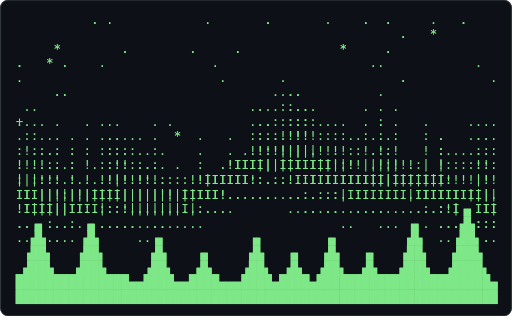
t = 0.00 s
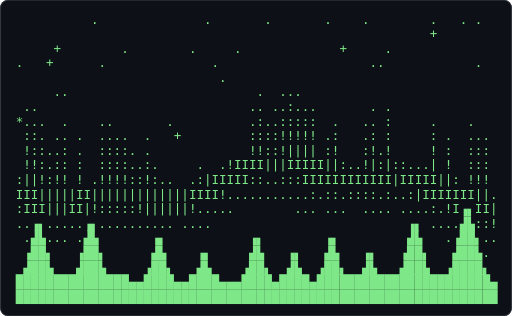
t = 0.62 s
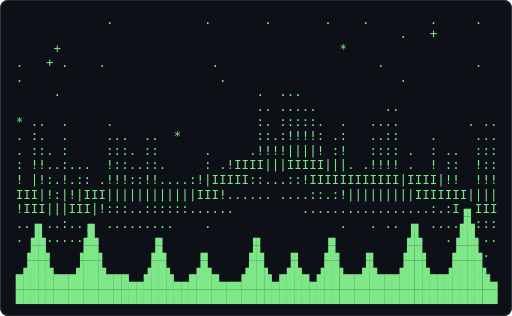
t = 1.24 s
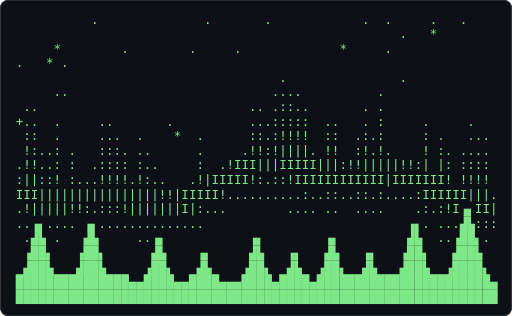
t = 1.86 s
t = 2.48 s: frame unchanged from t = 0.62 s, image omitted
t = 3.10 s: frame unchanged from t = 1.24 s, image omitted

The animated SVG that drew these frames (rendered in a browser with its animation timeline set to each time). Animation: 1 CSS @keyframes rule; one cycle of 3.72 s, repeats indefinitely.

<svg xmlns="http://www.w3.org/2000/svg" width="680" height="420" viewBox="0 0 680 420" role="img" aria-label="Terminal playing an ASCII animation of rest-aurora">
<style>.f{opacity:0;animation:blink 1.860s steps(1,end) infinite}.f:first-of-type{opacity:1}@keyframes blink{0%{opacity:1}4.167%{opacity:0}100%{opacity:0}}@media (prefers-reduced-motion: reduce){.f{animation:none}.f:first-of-type{opacity:1}}text{font-family:ui-monospace,SFMono-Regular,'DejaVu Sans Mono',Menlo,Consolas,monospace;font-size:12px;white-space:pre}</style>
<rect width="680" height="420" rx="10" fill="#0d1117"/>
<rect x="0.5" y="0.5" width="679" height="419" rx="10" fill="none" stroke="#30363d"/>
<g transform="translate(20.73 16.00) scale(1.3857)">
<g class="f" style="animation-delay:-1.8605s">
<text x="0" y="11" fill="#7ee787" xml:space="preserve">
<tspan x="0" dy="0">          .              .       .            .  .     .   .    </tspan>
<tspan x="0" dy="14">                                                   .   *        </tspan>
<tspan x="0" dy="14">     *        .        .     .             *     .              </tspan>
<tspan x="0" dy="14">.   * .                                                         </tspan>
<tspan x="0" dy="14">                                   .               .            </tspan>
<tspan x="0" dy="14">     ..                           ....          .               </tspan>
<tspan x="0" dy="14"> ..                            .. .::..       . .               </tspan>
<tspan x="0" dy="14">+..  .     ..       .          ...:::::  ..   . :     .     .   </tspan>
<tspan x="0" dy="14"> ::  .     ...  .    *  .      ::.:!!!!  ::  .:.:     : .   ... </tspan>
<tspan x="0" dy="14"> !:..: .   :::. ..      .     .!!:!||||. !!  :!.!.    ! :. .... </tspan>
<tspan x="0" dy="14">.!!..: :  .:::: :..     :  .!III|||IIIII|||:!!|||||!!:| |: :::: </tspan>
<tspan x="0" dy="14">:||::! :...!!!!.!:..   .!|IIIII!:.::!IIIIIIIIIIII|IIIIIII! !!!! </tspan>
<tspan x="0" dy="14">III||||||||||||||||!!|IIIII!..........:..::..::.:....:IIIIII|||.</tspan>
<tspan x="0" dy="14">.!|||||!!:.:::!|||||||I|:...        .... ..  ....    .:.:!I▗▖II|</tspan>
<tspan x="0" dy="14">..▗▖.... ▗▖..............                           ▗▖. ...▟▙:::</tspan>
<tspan x="0" dy="14"> .▟▙ .   ▟▙     ..▗▖           ▗▖        ▗▖         ▟▙  ..▗██▖. </tspan>
<tspan x="0" dy="14"> ▗██▖   ▗██▖      ▟▙    ▗▖     ▟▙   ▗▖   ▟▙   ▗▖   ▗██▖   ▟██▙  </tspan>
<tspan x="0" dy="14"> ▟██▙   ▟██▙     ▗██▖   ▟▙    ▗██▖  ▟▙  ▗██▖  ▟▙   ▟██▙  ▗████▖ </tspan>
<tspan x="0" dy="14">███████████████▄▄████▄▄████▄▄▄████▄████▄███████████████████████▄</tspan>
<tspan x="0" dy="14">████████████████████████████████████████████████████████████████</tspan>
</text></g>
<g class="f" style="animation-delay:-1.7829s">
<text x="0" y="11" fill="#7ee787" xml:space="preserve">
<tspan x="0" dy="0">          .              .       .            .  .     .   .    </tspan>
<tspan x="0" dy="14">                                                   .   *        </tspan>
<tspan x="0" dy="14">     *        .        .     .             *     .              </tspan>
<tspan x="0" dy="14">.   * .                                        .                </tspan>
<tspan x="0" dy="14">                                   .                            </tspan>
<tspan x="0" dy="14">     ..                         . ....                          </tspan>
<tspan x="0" dy="14"> ..                            .. .::..       . .               </tspan>
<tspan x="0" dy="14">+..  .     ..       .          .:.:::::  ..   . :     .     .   </tspan>
<tspan x="0" dy="14"> ::  .     ...  .    *  .      ::.:!!!!. ::  .:.:.    : .   ... </tspan>
<tspan x="0" dy="14"> !:..: .   :::. ..      :     .!!:!||||: !!  :!.!:    ! :.  ... </tspan>
<tspan x="0" dy="14"> !!..: .   :::: ::.     :  .!III|||IIIII|||::!|!|!!!!:| |: .::: </tspan>
<tspan x="0" dy="14">:||::!.:...!!!!.!:..   .!|IIIII!:.:::|IIIIIIIIIII|IIIIIII! :!!! </tspan>
<tspan x="0" dy="14">III||||||||||||||||!!|IIIII!..........:..::..::.:....:IIIIII|||.</tspan>
<tspan x="0" dy="14">.!||||||!:::::!|||||||I|:...        .... ..  .....   .:.:!I▗▖II|</tspan>
<tspan x="0" dy="14">..▗▖.... ▗▖..............                           ▗▖. ...▟▙:::</tspan>
<tspan x="0" dy="14"> .▟▙ .   ▟▙     ..▗▖           ▗▖        ▗▖         ▟▙  ..▗██▖. </tspan>
<tspan x="0" dy="14"> ▗██▖   ▗██▖      ▟▙    ▗▖     ▟▙   ▗▖   ▟▙   ▗▖   ▗██▖   ▟██▙  </tspan>
<tspan x="0" dy="14"> ▟██▙   ▟██▙     ▗██▖   ▟▙    ▗██▖  ▟▙  ▗██▖  ▟▙   ▟██▙  ▗████▖ </tspan>
<tspan x="0" dy="14">███████████████▄▄████▄▄████▄▄▄████▄████▄███████████████████████▄</tspan>
<tspan x="0" dy="14">████████████████████████████████████████████████████████████████</tspan>
</text></g>
<g class="f" style="animation-delay:-1.7054s">
<text x="0" y="11" fill="#7ee787" xml:space="preserve">
<tspan x="0" dy="0">          .                      .            .  .     .   .    </tspan>
<tspan x="0" dy="14">                                                   .   *        </tspan>
<tspan x="0" dy="14">     *        .        .     .             +     .              </tspan>
<tspan x="0" dy="14">.   * .                                        .                </tspan>
<tspan x="0" dy="14">                                   .                            </tspan>
<tspan x="0" dy="14">     ..                         . ....                          </tspan>
<tspan x="0" dy="14"> ..                            .. .::..       . .               </tspan>
<tspan x="0" dy="14">+..  .     ..       .          .:.:::::. ..   . ..    .     .   </tspan>
<tspan x="0" dy="14"> ::  .     .... ..   *  .      ::.:!!!!. ::  .:.::    : .   ... </tspan>
<tspan x="0" dy="14"> !:..: .   :::. ..      .     .!!:!||||: !!  .!:!:    ! :.  ... </tspan>
<tspan x="0" dy="14"> !!..: .   :::: ::.     :  .!III|||IIIIII||:::|!|!!!::| |:  ::: </tspan>
<tspan x="0" dy="14">:||::!.:...!!!!.!!..   .!|IIIII!:.:::|IIIIIIIIIII|IIIIIII| .!!! </tspan>
<tspan x="0" dy="14">III||||||||||||||||!!|IIIII!..........:..::...:.:....:IIIIIII||.</tspan>
<tspan x="0" dy="14">.|I|||||!:::::!|||||||I|:...        .... ..  .....   .:.:!I▗▖II|</tspan>
<tspan x="0" dy="14">..▗▖.....▗▖..............                           ▗▖. ...▟▙:::</tspan>
<tspan x="0" dy="14"> .▟▙ .   ▟▙     ..▗▖           ▗▖        ▗▖         ▟▙  ..▗██▖. </tspan>
<tspan x="0" dy="14"> ▗██▖   ▗██▖      ▟▙    ▗▖     ▟▙   ▗▖   ▟▙   ▗▖   ▗██▖   ▟██▙  </tspan>
<tspan x="0" dy="14"> ▟██▙   ▟██▙     ▗██▖   ▟▙    ▗██▖  ▟▙  ▗██▖  ▟▙   ▟██▙  ▗████▖ </tspan>
<tspan x="0" dy="14">███████████████▄▄████▄▄████▄▄▄████▄████▄███████████████████████▄</tspan>
<tspan x="0" dy="14">████████████████████████████████████████████████████████████████</tspan>
</text></g>
<g class="f" style="animation-delay:-1.6279s">
<text x="0" y="11" fill="#7ee787" xml:space="preserve">
<tspan x="0" dy="0">          .                      .            .  .     .   . .  </tspan>
<tspan x="0" dy="14">                                                   .   *        </tspan>
<tspan x="0" dy="14">     +        .        .     .             +     .              </tspan>
<tspan x="0" dy="14">.   + .                                        .                </tspan>
<tspan x="0" dy="14">                                   .                            </tspan>
<tspan x="0" dy="14">     ..                         . ....                          </tspan>
<tspan x="0" dy="14"> ..                            .. .::..       . ..              </tspan>
<tspan x="0" dy="14">+..  .     ..       .          .:.:::::. ..   ....    .     .   </tspan>
<tspan x="0" dy="14"> ::  .     .... ..   *  .      ::.:!!!!: ::   :.::    : .   ... </tspan>
<tspan x="0" dy="14"> !:..:     :::. ..      .      !!:!||||! !!  .!:!!    ! :.  ... </tspan>
<tspan x="0" dy="14"> !!..:..   :::: ::.     :  .!III|||IIIIII||:::|!!|!!:.|.!!  ::: </tspan>
<tspan x="0" dy="14">:||::!.:...!!!!.!!..   .!|IIIII::.:::|IIIIII|IIII|IIIIIII|  !!! </tspan>
<tspan x="0" dy="14">III|||||||||||||||||||IIIII!...........:.::...::::...:IIIIIII||.</tspan>
<tspan x="0" dy="14">:|I||||||!:::::!||||||I|:...        .... ..  .....   .:.:!I▗▖II|</tspan>
<tspan x="0" dy="14">..▗▖.....▗▖..............                           ▗▖.....▟▙:::</tspan>
<tspan x="0" dy="14"> .▟▙ .   ▟▙     ..▗▖           ▗▖        ▗▖         ▟▙  ..▗██▖. </tspan>
<tspan x="0" dy="14"> ▗██▖   ▗██▖      ▟▙    ▗▖     ▟▙   ▗▖   ▟▙   ▗▖   ▗██▖   ▟██▙  </tspan>
<tspan x="0" dy="14"> ▟██▙   ▟██▙     ▗██▖   ▟▙    ▗██▖  ▟▙  ▗██▖  ▟▙   ▟██▙  ▗████▖ </tspan>
<tspan x="0" dy="14">███████████████▄▄████▄▄████▄▄▄████▄████▄███████████████████████▄</tspan>
<tspan x="0" dy="14">████████████████████████████████████████████████████████████████</tspan>
</text></g>
<g class="f" style="animation-delay:-1.5504s">
<text x="0" y="11" fill="#7ee787" xml:space="preserve">
<tspan x="0" dy="0">          .                      .            .  .     .   . .  </tspan>
<tspan x="0" dy="14">                                                   .   *        </tspan>
<tspan x="0" dy="14">     +        .        .     .             +     .              </tspan>
<tspan x="0" dy="14">.   +                                          .                </tspan>
<tspan x="0" dy="14">                           .                                    </tspan>
<tspan x="0" dy="14">     ..                         . ....           .              </tspan>
<tspan x="0" dy="14"> ..                            .. .::...      .  .              </tspan>
<tspan x="0" dy="14">*..  .     ..       .          .:.:::::. ..   ...:    .     .   </tspan>
<tspan x="0" dy="14"> ::  .     .... ..   +         ::.:!!!!: ::   ::.:    : ..  ... </tspan>
<tspan x="0" dy="14"> !:..:.    :::. ..      .      !!:!||||! !!   !::!    ! ::  ... </tspan>
<tspan x="0" dy="14"> !!..:...  ::::.::.     :  .!III|||IIIIII||:::|!!|!!:.|.!!  ::: </tspan>
<tspan x="0" dy="14">:||::!:....!!!!.!!..   .!|IIIII::..::!IIIIIIIIIII|IIIIII||. !!! </tspan>
<tspan x="0" dy="14">III|||||||||||||||||||IIIII!...........:.::...::::...!IIIIIII||.</tspan>
<tspan x="0" dy="14">:|I||||||!:::::!||||||I|:...        .... ..  ..... . .:.:!I▗▖II|</tspan>
<tspan x="0" dy="14">..▗▖.....▗▖..............                           ▗▖.....▟▙:::</tspan>
<tspan x="0" dy="14"> .▟▙ .   ▟▙     ..▗▖           ▗▖        ▗▖         ▟▙   .▗██▖. </tspan>
<tspan x="0" dy="14"> ▗██▖   ▗██▖      ▟▙    ▗▖     ▟▙   ▗▖   ▟▙   ▗▖   ▗██▖   ▟██▙  </tspan>
<tspan x="0" dy="14"> ▟██▙   ▟██▙     ▗██▖   ▟▙    ▗██▖  ▟▙  ▗██▖  ▟▙   ▟██▙  ▗████▖ </tspan>
<tspan x="0" dy="14">███████████████▄▄████▄▄████▄▄▄████▄████▄███████████████████████▄</tspan>
<tspan x="0" dy="14">████████████████████████████████████████████████████████████████</tspan>
</text></g>
<g class="f" style="animation-delay:-1.4729s">
<text x="0" y="11" fill="#7ee787" xml:space="preserve">
<tspan x="0" dy="0">          .                      .            .  .     .   . .  </tspan>
<tspan x="0" dy="14">                                                   .   *        </tspan>
<tspan x="0" dy="14">     +        .        .     .             +     .              </tspan>
<tspan x="0" dy="14">.   +      .              .                    .                </tspan>
<tspan x="0" dy="14">                           .                                    </tspan>
<tspan x="0" dy="14">     ..                         . ....           .              </tspan>
<tspan x="0" dy="14"> ..                            .. .::...         .              </tspan>
<tspan x="0" dy="14">*..  .     ..       .          .:.:::::: ..   .. :    .     .   </tspan>
<tspan x="0" dy="14"> ::. .     .... ..   +         ::.:!!!!! ::   ::.:    :  .  ... </tspan>
<tspan x="0" dy="14"> !:..:. .  :::. ..      .      !!:!||||| !!   !::!    !..:  ... </tspan>
<tspan x="0" dy="14"> !!:.:: .  ::::.::.     :  .!IIII||IIIIII||:::!!!|:::.|::!  ::: </tspan>
<tspan x="0" dy="14">:||::!:.:..!!!!.!!:.   .:|IIIII::..::!IIIIIIIIIII|IIIIII||. !!! </tspan>
<tspan x="0" dy="14">III||||||||||||||||||||IIII!...........:.::...::.:...!IIIIIII||.</tspan>
<tspan x="0" dy="14">:|I||||||!:::::!||||||||:...         ... ..  ..... . .:.:!I▗▖II|</tspan>
<tspan x="0" dy="14">..▗▖.....▗▖..............                           ▗▖.....▟▙:::</tspan>
<tspan x="0" dy="14"> .▟▙ ..  ▟▙      .▗▖           ▗▖        ▗▖         ▟▙   .▗██▖. </tspan>
<tspan x="0" dy="14"> ▗██▖   ▗██▖      ▟▙    ▗▖     ▟▙   ▗▖   ▟▙   ▗▖   ▗██▖   ▟██▙. </tspan>
<tspan x="0" dy="14"> ▟██▙   ▟██▙     ▗██▖   ▟▙    ▗██▖  ▟▙  ▗██▖  ▟▙   ▟██▙  ▗████▖ </tspan>
<tspan x="0" dy="14">███████████████▄▄████▄▄████▄▄▄████▄████▄███████████████████████▄</tspan>
<tspan x="0" dy="14">████████████████████████████████████████████████████████████████</tspan>
</text></g>
<g class="f" style="animation-delay:-1.3953s">
<text x="0" y="11" fill="#7ee787" xml:space="preserve">
<tspan x="0" dy="0">          .                      .            .  .     .   . .  </tspan>
<tspan x="0" dy="14">                                                   .   *        </tspan>
<tspan x="0" dy="14">     +        .        .     .             +     .              </tspan>
<tspan x="0" dy="14">.   +      .              .                    .             .  </tspan>
<tspan x="0" dy="14">                           .                                    </tspan>
<tspan x="0" dy="14">     ..                         . ....           .              </tspan>
<tspan x="0" dy="14"> ..                            .. ..:...       . .              </tspan>
<tspan x="0" dy="14">*..  .     ..       .          .:.:::::: ..   .. :    .     .   </tspan>
<tspan x="0" dy="14"> ::. ..    .... ..   +         ::.:!!!!! ::   ::.:    :. .  ... </tspan>
<tspan x="0" dy="14"> !:..:. .  :::: ..      .      !!:!||||| !!   :!.!    !: :  ..: </tspan>
<tspan x="0" dy="14"> !!:.:: :  ::::.::.     .  .!IIII|||IIIII||:::!!:|:::.|!.!  ::: </tspan>
<tspan x="0" dy="14">:||!:!!.:..!!!!:!!:..  .:|IIIII::..::!IIIIIIIIIIII|IIIII||. !!! </tspan>
<tspan x="0" dy="14">III||||||||||||||||||||IIII!...........:.::...::.:...!IIIIIII||.</tspan>
<tspan x="0" dy="14">:II||||||!:::::!!||||||!:....        ... ..   .... . ..::!I▗▖II|</tspan>
<tspan x="0" dy="14">..▗▖.....▗▖..............                           ▗▖.....▟▙:::</tspan>
<tspan x="0" dy="14"> .▟▙ ..  ▟▙      .▗▖           ▗▖        ▗▖         ▟▙   .▗██▖. </tspan>
<tspan x="0" dy="14"> ▗██▖   ▗██▖      ▟▙    ▗▖     ▟▙   ▗▖   ▟▙   ▗▖   ▗██▖   ▟██▙. </tspan>
<tspan x="0" dy="14"> ▟██▙   ▟██▙     ▗██▖   ▟▙    ▗██▖  ▟▙  ▗██▖  ▟▙   ▟██▙  ▗████▖ </tspan>
<tspan x="0" dy="14">███████████████▄▄████▄▄████▄▄▄████▄████▄███████████████████████▄</tspan>
<tspan x="0" dy="14">████████████████████████████████████████████████████████████████</tspan>
</text></g>
<g class="f" style="animation-delay:-1.3178s">
<text x="0" y="11" fill="#7ee787" xml:space="preserve">
<tspan x="0" dy="0">          .              .       .            .  .     .   . .  </tspan>
<tspan x="0" dy="14">                                                       *        </tspan>
<tspan x="0" dy="14">     +        .        .     .             +     .              </tspan>
<tspan x="0" dy="14">.   +      .              .                    .             .  </tspan>
<tspan x="0" dy="14">                           .                                    </tspan>
<tspan x="0" dy="14">     ..                         .  ...           .              </tspan>
<tspan x="0" dy="14"> ..                            .. ..:...       . .              </tspan>
<tspan x="0" dy="14">*..   .    ..       .          .:..::::: ..   .. :          .   </tspan>
<tspan x="0" dy="14"> ::. .. .  ....  .   +         ::.:!!!!! .:   .: :    .. .  ... </tspan>
<tspan x="0" dy="14"> !:...: .  :::: ..             !!:!!|||| :!   :!.!    :: :  .:: </tspan>
<tspan x="0" dy="14"> !!:.:: :  ::::..:.     .  .!IIII|||IIIII||::.!|:|:::.!!.!  ::: </tspan>
<tspan x="0" dy="14">:||!:!! !..!!!!::!:..  .:|IIIII::..::!IIIIIIIIIIII|IIIII||. !!! </tspan>
<tspan x="0" dy="14">III|||||I||||||||||||||IIII!...........:.::...::.:..:!IIIIIII||.</tspan>
<tspan x="0" dy="14">:II|||||||!:::::!||||||!.....        ... ...  .... . ..::!I▗▖II|</tspan>
<tspan x="0" dy="14">..▗▖.....▗▖..............                           ▗▖.....▟▙:::</tspan>
<tspan x="0" dy="14"> .▟▙ ..  ▟▙      .▗▖           ▗▖        ▗▖         ▟▙   .▗██▖. </tspan>
<tspan x="0" dy="14"> ▗██▖   ▗██▖      ▟▙    ▗▖     ▟▙   ▗▖   ▟▙   ▗▖   ▗██▖   ▟██▙. </tspan>
<tspan x="0" dy="14"> ▟██▙   ▟██▙     ▗██▖   ▟▙    ▗██▖  ▟▙  ▗██▖  ▟▙   ▟██▙  ▗████▖ </tspan>
<tspan x="0" dy="14">███████████████▄▄████▄▄████▄▄▄████▄████▄███████████████████████▄</tspan>
<tspan x="0" dy="14">████████████████████████████████████████████████████████████████</tspan>
</text></g>
<g class="f" style="animation-delay:-1.2403s">
<text x="0" y="11" fill="#7ee787" xml:space="preserve">
<tspan x="0" dy="0">          .              .       .       .    .        .   . .  </tspan>
<tspan x="0" dy="14">                                                       +        </tspan>
<tspan x="0" dy="14">     +        .        .     .             +     .              </tspan>
<tspan x="0" dy="14">.   +      .              .                    ..            .  </tspan>
<tspan x="0" dy="14">                           .                                    </tspan>
<tspan x="0" dy="14">     ..                         .  ...                          </tspan>
<tspan x="0" dy="14"> ..                            .. ..:...       . .              </tspan>
<tspan x="0" dy="14">*...  .    ..       .          .:..:::::  .   .. :     .    .   </tspan>
<tspan x="0" dy="14"> ::. .. .  ....  .   +         ::::!!!!! .:   .: :     : .  ... </tspan>
<tspan x="0" dy="14"> !::..: .  ::::. .             !!::!|||| :!   :!.!     ! :  ::: </tspan>
<tspan x="0" dy="14"> !!:.:: :  ::::..:.     .  .!IIII|||IIIII||:..!|:|::...| !  ::: </tspan>
<tspan x="0" dy="14">:||!:!! ! .!!!!::!:..  .:|IIIII::..:::IIIIIIIIIIII|IIIII||: !!! </tspan>
<tspan x="0" dy="14">III|||||II|||||||||||||IIII!...........:.::.::::.:..:|IIIIIII||.</tspan>
<tspan x="0" dy="14">:III|||II|!:::::!||||||!.....        ... ...  .... ....:.!I▗▖II|</tspan>
<tspan x="0" dy="14">..▗▖.....▗▖.......... ....                          ▗▖ ....▟▙::!</tspan>
<tspan x="0" dy="14"> .▟▙... .▟▙       ▗▖           ▗▖        ▗▖         ▟▙   .▗██▖..</tspan>
<tspan x="0" dy="14"> ▗██▖   ▗██▖      ▟▙    ▗▖     ▟▙   ▗▖   ▟▙   ▗▖   ▗██▖   ▟██▙. </tspan>
<tspan x="0" dy="14"> ▟██▙   ▟██▙     ▗██▖   ▟▙    ▗██▖  ▟▙  ▗██▖  ▟▙   ▟██▙  ▗████▖ </tspan>
<tspan x="0" dy="14">███████████████▄▄████▄▄████▄▄▄████▄████▄███████████████████████▄</tspan>
<tspan x="0" dy="14">████████████████████████████████████████████████████████████████</tspan>
</text></g>
<g class="f" style="animation-delay:-1.1628s">
<text x="0" y="11" fill="#7ee787" xml:space="preserve">
<tspan x="0" dy="0">          .              .       .       .    .        .   . .  </tspan>
<tspan x="0" dy="14">                                                       +        </tspan>
<tspan x="0" dy="14">     +        .        .     .             +     .              </tspan>
<tspan x="0" dy="14">.   +      .              .                    ..            .  </tspan>
<tspan x="0" dy="14">.                          .                       .            </tspan>
<tspan x="0" dy="14">      .                         .  ...                          </tspan>
<tspan x="0" dy="14"> .                              ....:...       . .              </tspan>
<tspan x="0" dy="14">*...  .    ..       .          .:..:::::  .    . :     .    .   </tspan>
<tspan x="0" dy="14"> ::. .. .  ....  .   +         ::::!!!!! .:   .: :     : .  ... </tspan>
<tspan x="0" dy="14"> :::..: .  ::.:. .             :!!:!|||| :!.  :!.!     ! :  ::: </tspan>
<tspan x="0" dy="14"> !!:.:: :  ::::..:.      . .!IIII|||IIIII||:..!|:|::.. | !. ::: </tspan>
<tspan x="0" dy="14">:||!::! ! .!!!!::!:..  .:|IIIII::..:::|IIIIIIIIIII|IIIII||: !!!.</tspan>
<tspan x="0" dy="14">III|!!||II|||||||||||||IIII!...........:.:::::::.:..:|IIIIIII||.</tspan>
<tspan x="0" dy="14">:III|||II|!:::::!!|||||!.....        ... ...  .... ....:.!I▗▖II|</tspan>
<tspan x="0" dy="14">..▗▖.....▗▖.......... . ..                .         ▗▖ ....▟▙::!</tspan>
<tspan x="0" dy="14"> .▟▙... .▟▙       ▗▖           ▗▖        ▗▖         ▟▙   .▗██▖..</tspan>
<tspan x="0" dy="14"> ▗██▖   ▗██▖      ▟▙    ▗▖     ▟▙   ▗▖   ▟▙   ▗▖   ▗██▖   ▟██▙. </tspan>
<tspan x="0" dy="14"> ▟██▙   ▟██▙     ▗██▖   ▟▙    ▗██▖  ▟▙  ▗██▖  ▟▙   ▟██▙  ▗████▖ </tspan>
<tspan x="0" dy="14">███████████████▄▄████▄▄████▄▄▄████▄████▄███████████████████████▄</tspan>
<tspan x="0" dy="14">████████████████████████████████████████████████████████████████</tspan>
</text></g>
<g class="f" style="animation-delay:-1.0853s">
<text x="0" y="11" fill="#7ee787" xml:space="preserve">
<tspan x="0" dy="0">          .              .       .       .             .   . .  </tspan>
<tspan x="0" dy="14">                                                       +        </tspan>
<tspan x="0" dy="14">     +        .        .     .             +     .              </tspan>
<tspan x="0" dy="14">.   + .    .              .                    ..            .  </tspan>
<tspan x="0" dy="14">.                          .                       .            </tspan>
<tspan x="0" dy="14">      .                         .  ...                          </tspan>
<tspan x="0" dy="14">                                .. .:...       . .              </tspan>
<tspan x="0" dy="14">*...  .    ..       .          .:..:::::  .    . :     .    .   </tspan>
<tspan x="0" dy="14"> .:.  . .  ....  .   +         :::.!!!!!  :.  .: :     . .  ... </tspan>
<tspan x="0" dy="14"> :::..: .  :::.. :            .:!!!!|||| .!:  :!.!     ! :  ::: </tspan>
<tspan x="0" dy="14"> !!:..: :  ::::..:.      . .!IIII|||IIIII||!..:|:|.... | !  :::.</tspan>
<tspan x="0" dy="14">:||!::! ! .!!!!:.!:..  .:|IIIII::..:::|IIIIIIIIIII|IIIII||: |!!.</tspan>
<tspan x="0" dy="14">III|!!||II|||||||||||||IIII!...... ....:.:::::::::.::|IIIIIII||:</tspan>
<tspan x="0" dy="14">:III|||II|!::::::!|||||:.....        ... .... .... ....:.!I▗▖II|</tspan>
<tspan x="0" dy="14">..▗▖.....▗▖..........   ..                .         ▗▖ ....▟▙::!</tspan>
<tspan x="0" dy="14"> .▟▙... .▟▙       ▗▖           ▗▖        ▗▖         ▟▙   .▗██▖..</tspan>
<tspan x="0" dy="14"> ▗██▖   ▗██▖      ▟▙    ▗▖     ▟▙   ▗▖   ▟▙   ▗▖   ▗██▖   ▟██▙. </tspan>
<tspan x="0" dy="14"> ▟██▙   ▟██▙     ▗██▖   ▟▙    ▗██▖  ▟▙  ▗██▖  ▟▙   ▟██▙  ▗████▖ </tspan>
<tspan x="0" dy="14">███████████████▄▄████▄▄████▄▄▄████▄████▄███████████████████████▄</tspan>
<tspan x="0" dy="14">████████████████████████████████████████████████████████████████</tspan>
</text></g>
<g class="f" style="animation-delay:-1.0078s">
<text x="0" y="11" fill="#7ee787" xml:space="preserve">
<tspan x="0" dy="0">          .              .       .       .             .   . .  </tspan>
<tspan x="0" dy="14">                                                       +        </tspan>
<tspan x="0" dy="14">     +        .        .                   +                    </tspan>
<tspan x="0" dy="14">    + .    .              .                    ..            .  </tspan>
<tspan x="0" dy="14">.                          .                       .            </tspan>
<tspan x="0" dy="14">                                .  ...                          </tspan>
<tspan x="0" dy="14">                                .. .:...       . .              </tspan>
<tspan x="0" dy="14">* ..  .     .       .          .:..:::::  ..   . :     .    .   </tspan>
<tspan x="0" dy="14"> .:.  . .  ....  .   +         .::.!!!!!  ::  .: :     . .  ... </tspan>
<tspan x="0" dy="14"> .::..: .  .::.. :.      .    .:!!!!|||| .!!  :!.!     : :  :::.</tspan>
<tspan x="0" dy="14"> :!!..: :  ::::. :..     : .!IIII|||IIIII|||..:!:|.... | !. !::.</tspan>
<tspan x="0" dy="14">:!|!::! ! .!!!!:.!:.. ..:|IIIII::..:::|IIIIIIIIIII|IIIII||: |!!:</tspan>
<tspan x="0" dy="14">III|!!||III||||||||||||IIII!...... ....:..:::!!!::::!|IIIIIII||!</tspan>
<tspan x="0" dy="14">!III|||III|::::.:!!|!|!:.....        ... .... ....  ...:.!I▗▖II|</tspan>
<tspan x="0" dy="14">..▗▖.....▗▖..........   ..                ..        ▗▖ ....▟▙::!</tspan>
<tspan x="0" dy="14"> .▟▙... .▟▙       ▗▖           ▗▖        ▗▖         ▟▙   .▗██▖..</tspan>
<tspan x="0" dy="14"> ▗██▖   ▗██▖      ▟▙    ▗▖     ▟▙   ▗▖   ▟▙   ▗▖   ▗██▖   ▟██▙. </tspan>
<tspan x="0" dy="14"> ▟██▙   ▟██▙     ▗██▖   ▟▙    ▗██▖  ▟▙  ▗██▖  ▟▙   ▟██▙  ▗████▖ </tspan>
<tspan x="0" dy="14">███████████████▄▄████▄▄████▄▄▄████▄████▄███████████████████████▄</tspan>
<tspan x="0" dy="14">████████████████████████████████████████████████████████████████</tspan>
</text></g>
<g class="f" style="animation-delay:-0.9302s">
<text x="0" y="11" fill="#7ee787" xml:space="preserve">
<tspan x="0" dy="0">          .              .       .       .             .   . .  </tspan>
<tspan x="0" dy="14">                                                       +        </tspan>
<tspan x="0" dy="14">     +                 .                   *                    </tspan>
<tspan x="0" dy="14">    + .    .              .                    ..            .  </tspan>
<tspan x="0" dy="14">.                          .                       .            </tspan>
<tspan x="0" dy="14">                                .  ...                          </tspan>
<tspan x="0" dy="14">                                .. .....       . .              </tspan>
<tspan x="0" dy="14">* ..  .     .       .           :..:::::  ..   . :     .    .   </tspan>
<tspan x="0" dy="14">  :.  . .   ...  .   +         .::.!!!!!  ::  .:.:     . .  ....</tspan>
<tspan x="0" dy="14">  ::..: .  .::.. :.      .    .:!!!!||||..!!  .!.!     : :  .::.</tspan>
<tspan x="0" dy="14"> .!!..: :  .:::. :..     : .!IIII|||IIIII|||..:!:|.... | !. ::::</tspan>
<tspan x="0" dy="14">.:|!::! ! .:!!!:.!:.. ..:|IIIII::...::|IIIIIII|III|IIIII||: !!!:</tspan>
<tspan x="0" dy="14">III|!!||III||||||||||||IIII!...... ....:..::!!!!!:::!|IIIIII|||!</tspan>
<tspan x="0" dy="14">!III|||III|::::.::!!!!!:.....        .............. ...:.!I▗▖II|</tspan>
<tspan x="0" dy="14">..▗▖.....▗▖..........    .                ..   .    ▗▖ ....▟▙::!</tspan>
<tspan x="0" dy="14">  ▟▙... .▟▙       ▗▖           ▗▖        ▗▖         ▟▙   .▗██▖..</tspan>
<tspan x="0" dy="14"> ▗██▖   ▗██▖      ▟▙    ▗▖     ▟▙   ▗▖   ▟▙   ▗▖   ▗██▖   ▟██▙. </tspan>
<tspan x="0" dy="14"> ▟██▙   ▟██▙     ▗██▖   ▟▙    ▗██▖  ▟▙  ▗██▖  ▟▙   ▟██▙  ▗████▖ </tspan>
<tspan x="0" dy="14">███████████████▄▄████▄▄████▄▄▄████▄████▄███████████████████████▄</tspan>
<tspan x="0" dy="14">████████████████████████████████████████████████████████████████</tspan>
</text></g>
<g class="f" style="animation-delay:-0.8527s">
<text x="0" y="11" fill="#7ee787" xml:space="preserve">
<tspan x="0" dy="0">          .              .       .       .             .   . .  </tspan>
<tspan x="0" dy="14">                                                   .   +        </tspan>
<tspan x="0" dy="14">     +                                     *                    </tspan>
<tspan x="0" dy="14">    + .    .              .                     .            .  </tspan>
<tspan x="0" dy="14">.                          .                       .            </tspan>
<tspan x="0" dy="14">     .                          .  ...                          </tspan>
<tspan x="0" dy="14">                                .. .....       . .              </tspan>
<tspan x="0" dy="14">* ..  .     .       .           :. :::::  ..   . .     .    . . </tspan>
<tspan x="0" dy="14">  :.  . .   ...  .   *         .::.!!!!!  ::  .:.:     . .   ...</tspan>
<tspan x="0" dy="14">  ::. : .   ::.. :.      .    .:!!!!||||. !!  .!.!.    : :  .::.</tspan>
<tspan x="0" dy="14">  !!..: :  .:::. ::.     : .!IIII|||IIIII|||..:!:|...  | !. ::::</tspan>
<tspan x="0" dy="14">..|!::! ! ..!!!:.!:.. ..:|IIIII::...::!IIIIIIIIIII|IIIII||: !!!!</tspan>
<tspan x="0" dy="14">III|!!||III||||||||||||IIII!...... ....:..::!!!!!!!!!IIIIIII|||!</tspan>
<tspan x="0" dy="14">!III|||III|!:::..:!!!!!:.....        .............. ...:.!I▗▖II|</tspan>
<tspan x="0" dy="14">..▗▖..:..▗▖..........    .                ..   . .  ▗▖ ....▟▙::!</tspan>
<tspan x="0" dy="14">  ▟▙... .▟▙       ▗▖           ▗▖        ▗▖         ▟▙   .▗██▖..</tspan>
<tspan x="0" dy="14"> ▗██▖   ▗██▖      ▟▙    ▗▖     ▟▙   ▗▖   ▟▙   ▗▖   ▗██▖   ▟██▙. </tspan>
<tspan x="0" dy="14"> ▟██▙   ▟██▙     ▗██▖   ▟▙    ▗██▖  ▟▙  ▗██▖  ▟▙   ▟██▙  ▗████▖ </tspan>
<tspan x="0" dy="14">███████████████▄▄████▄▄████▄▄▄████▄████▄███████████████████████▄</tspan>
<tspan x="0" dy="14">████████████████████████████████████████████████████████████████</tspan>
</text></g>
<g class="f" style="animation-delay:-0.7752s">
<text x="0" y="11" fill="#7ee787" xml:space="preserve">
<tspan x="0" dy="0">          .              .       .       .    .        .   . .  </tspan>
<tspan x="0" dy="14">                                                   .   +        </tspan>
<tspan x="0" dy="14">     +                                     *                    </tspan>
<tspan x="0" dy="14">    + .    .              .                     .            .  </tspan>
<tspan x="0" dy="14">.                          .                       .            </tspan>
<tspan x="0" dy="14">     .                          .  ...                          </tspan>
<tspan x="0" dy="14">                                .. .....       . .              </tspan>
<tspan x="0" dy="14">* ..  .     .       .           :. :::::  ..   . .     .    . ..</tspan>
<tspan x="0" dy="14">  :.  .     ...  ..  *         .::.!!!!!. ::   :.:.    . .   ...</tspan>
<tspan x="0" dy="14">  ::. : .   ::.. :.      .    ..!!!!||||: !!  .::!.    : :   :::</tspan>
<tspan x="0" dy="14">. !!..: :   :::. ::.     : .!IIII|||IIIII|||..:!:|:..  | !. .!::</tspan>
<tspan x="0" dy="14">: |!:.!.:. .!!!:.!!.....!|IIIII::...::!IIIIIIIIIII|IIIII||: :!!!</tspan>
<tspan x="0" dy="14">III|!!|||II||||||||||||IIII!...... ....:..::!||||!!!|IIIIIII||||</tspan>
<tspan x="0" dy="14">!III|||III|!:::..::!!!::.....        .............. ...:.!I▗▖II|</tspan>
<tspan x="0" dy="14">..▗▖..:..▗▖..........    .                ..   . .  ▗▖ ....▟▙:::</tspan>
<tspan x="0" dy="14">  ▟▙... .▟▙       ▗▖           ▗▖        ▗▖         ▟▙   .▗██▖..</tspan>
<tspan x="0" dy="14"> ▗██▖   ▗██▖      ▟▙    ▗▖     ▟▙   ▗▖   ▟▙   ▗▖   ▗██▖   ▟██▙. </tspan>
<tspan x="0" dy="14"> ▟██▙   ▟██▙     ▗██▖   ▟▙    ▗██▖  ▟▙  ▗██▖  ▟▙   ▟██▙  ▗████▖ </tspan>
<tspan x="0" dy="14">███████████████▄▄████▄▄████▄▄▄████▄████▄███████████████████████▄</tspan>
<tspan x="0" dy="14">████████████████████████████████████████████████████████████████</tspan>
</text></g>
<g class="f" style="animation-delay:-0.6977s">
<text x="0" y="11" fill="#7ee787" xml:space="preserve">
<tspan x="0" dy="0">                         .       .       .    .        .     .  </tspan>
<tspan x="0" dy="14">                                                   .   +        </tspan>
<tspan x="0" dy="14">     +                                     *                    </tspan>
<tspan x="0" dy="14">    + .    .              .                     .            .  </tspan>
<tspan x="0" dy="14">.                          .                       .            </tspan>
<tspan x="0" dy="14">     .                          .  ...                          </tspan>
<tspan x="0" dy="14">                                .. .....         .              </tspan>
<tspan x="0" dy="14">* ..  .     .       .           :. :::::  ..   . ..    .    . ..</tspan>
<tspan x="0" dy="14">  :.  .     ...  ..  *          ::.!!!!!. ::   :.:.    .     ...</tspan>
<tspan x="0" dy="14">. ::. : .   :::. :.      .    ..!!!!||||: !!  .::!:    : .   :::</tspan>
<tspan x="0" dy="14">. !!..: .   !::..::.     : .!IIII|||IIIII|||..:!:!!..  ! :.  !::</tspan>
<tspan x="0" dy="14">: |!:.!.:. .!!!:.!!.....!|IIIII::...::!IIIIIIIIIII||IIII||: .!!!</tspan>
<tspan x="0" dy="14">III|!:|||III|||||||||||IIII!...... ....::.::||||||!!|IIIIIII||||</tspan>
<tspan x="0" dy="14">!III|||III|!:::..::::::......         .................:.:I▗▖III</tspan>
<tspan x="0" dy="14">..▗▖..:..▗▖..........    .                 .   . .  ▗▖ ....▟▙:::</tspan>
<tspan x="0" dy="14">  ▟▙... .▟▙       ▗▖           ▗▖        ▗▖         ▟▙   .▗██▖..</tspan>
<tspan x="0" dy="14"> ▗██▖   ▗██▖      ▟▙    ▗▖     ▟▙   ▗▖   ▟▙   ▗▖   ▗██▖   ▟██▙. </tspan>
<tspan x="0" dy="14"> ▟██▙   ▟██▙     ▗██▖   ▟▙    ▗██▖  ▟▙  ▗██▖  ▟▙   ▟██▙  ▗████▖ </tspan>
<tspan x="0" dy="14">███████████████▄▄████▄▄████▄▄▄████▄████▄███████████████████████▄</tspan>
<tspan x="0" dy="14">████████████████████████████████████████████████████████████████</tspan>
</text></g>
<g class="f" style="animation-delay:-0.6202s">
<text x="0" y="11" fill="#7ee787" xml:space="preserve">
<tspan x="0" dy="0">            .            .       .       .    .        .     .  </tspan>
<tspan x="0" dy="14">                                                   .   +        </tspan>
<tspan x="0" dy="14">     +                                     *                    </tspan>
<tspan x="0" dy="14">.   + .    .              .                     .            .  </tspan>
<tspan x="0" dy="14">.                          .                       .            </tspan>
<tspan x="0" dy="14">     .                          .  ...                          </tspan>
<tspan x="0" dy="14">                                .. .....         ..             </tspan>
<tspan x="0" dy="14">* ..  .     .                   :. :::::.  .   ....         . ..</tspan>
<tspan x="0" dy="14">. :.  .     ...  ..  *          ::.:!!!!: .:   ..::    .     ...</tspan>
<tspan x="0" dy="14">. ::. :     :::. ::      .     .!!!!||||! :!   :::: .  : ..  :::</tspan>
<tspan x="0" dy="14">: !!..:...  !::..::.     : .!IIII|||IIIII|||. .!!!! .  ! ::  !::</tspan>
<tspan x="0" dy="14">! |!:.!.:: .!!!::!!....:!|IIIII::...::!IIIIIIIIIIII|IIII|!!  !!!</tspan>
<tspan x="0" dy="14">III|!:|!|III||||||||||||III!...... ....::.:!|||||||||IIIIIII||||</tspan>
<tspan x="0" dy="14">!III|||III|!:::..::::::......         .................:.:I▗▖III</tspan>
<tspan x="0" dy="14">..▗▖..:..▗▖ .........    .                 .   . .. ▗▖ ....▟▙:::</tspan>
<tspan x="0" dy="14">. ▟▙.....▟▙       ▗▖           ▗▖        ▗▖         ▟▙   .▗██▖..</tspan>
<tspan x="0" dy="14"> ▗██▖   ▗██▖      ▟▙    ▗▖     ▟▙   ▗▖   ▟▙   ▗▖   ▗██▖   ▟██▙. </tspan>
<tspan x="0" dy="14"> ▟██▙   ▟██▙     ▗██▖   ▟▙    ▗██▖  ▟▙  ▗██▖  ▟▙   ▟██▙  ▗████▖ </tspan>
<tspan x="0" dy="14">███████████████▄▄████▄▄████▄▄▄████▄████▄███████████████████████▄</tspan>
<tspan x="0" dy="14">████████████████████████████████████████████████████████████████</tspan>
</text></g>
<g class="f" style="animation-delay:-0.5426s">
<text x="0" y="11" fill="#7ee787" xml:space="preserve">
<tspan x="0" dy="0">            .            .       .       .    .  .     .     .  </tspan>
<tspan x="0" dy="14">                                                   .   +        </tspan>
<tspan x="0" dy="14">     +                                     *     .              </tspan>
<tspan x="0" dy="14">.   + .    .              .                    ..            .  </tspan>
<tspan x="0" dy="14">.                          .                       .           .</tspan>
<tspan x="0" dy="14">     ..                         .  ...                          </tspan>
<tspan x="0" dy="14">                                .. .....          .             </tspan>
<tspan x="0" dy="14">* ..        .                   :. :::::.  .   ....         . ..</tspan>
<tspan x="0" dy="14">. :.  .     ...  ..  *          ::.:!!!!: .:   ...:    .     ...</tspan>
<tspan x="0" dy="14">: ::. :. .  :::. ::      .     .!!!!||||! :!   :::! .  :  .  :::</tspan>
<tspan x="0" dy="14">! !!:.:...  !:::.::.     . .!IIII|||IIIII|!|. .!!!! :  !..:  !::</tspan>
<tspan x="0" dy="14">| |!:.!::: .!!!::!!:...:!|IIIII::...::!IIIIIIIIIIII|IIII|!!  !!!</tspan>
<tspan x="0" dy="14">III|!:|!|III||||||||||||III!...... ....::.:!|II|I||||IIIIIII||||</tspan>
<tspan x="0" dy="14">!III|||IIII!:::..::::::......         .................:::I▗▖III</tspan>
<tspan x="0" dy="14">..▗▖..:..▗▖..........    .                 .   .... ▗▖ ....▟▙:::</tspan>
<tspan x="0" dy="14">. ▟▙.....▟▙       ▗▖           ▗▖        ▗▖         ▟▙    ▗██▖..</tspan>
<tspan x="0" dy="14"> ▗██▖   ▗██▖      ▟▙    ▗▖     ▟▙   ▗▖   ▟▙   ▗▖   ▗██▖   ▟██▙. </tspan>
<tspan x="0" dy="14"> ▟██▙   ▟██▙     ▗██▖   ▟▙    ▗██▖  ▟▙  ▗██▖  ▟▙   ▟██▙  ▗████▖ </tspan>
<tspan x="0" dy="14">███████████████▄▄████▄▄████▄▄▄████▄████▄███████████████████████▄</tspan>
<tspan x="0" dy="14">████████████████████████████████████████████████████████████████</tspan>
</text></g>
<g class="f" style="animation-delay:-0.4651s">
<text x="0" y="11" fill="#7ee787" xml:space="preserve">
<tspan x="0" dy="0">            .            .       .       .    .  .     .        </tspan>
<tspan x="0" dy="14">                                                   .   +        </tspan>
<tspan x="0" dy="14">     *                                     *     .              </tspan>
<tspan x="0" dy="14">.   + .    .              .                    ..            .  </tspan>
<tspan x="0" dy="14">.                          .                       .           .</tspan>
<tspan x="0" dy="14">     ..                         .   ..                          </tspan>
<tspan x="0" dy="14">                                .. .....          .             </tspan>
<tspan x="0" dy="14">. ..        .                   :. :::::.  .    ...           ..</tspan>
<tspan x="0" dy="14">. :.. .  .  ...  ..  *          !:.:!!!!: .:   ...:    .     ...</tspan>
<tspan x="0" dy="14">: ::. .. .  :::. ::            .!!!!||||! :!   :::! .  :. .  :::</tspan>
<tspan x="0" dy="14">! !!:.::.:  !:::.::.     . .!IIII|||IIIII|!|.  :!!! :  !:.:  !::</tspan>
<tspan x="0" dy="14">| |!:.!:.! .!!!::!!:...:!|IIIII::...::!IIIIIIII|III|IIII!:!  !!!</tspan>
<tspan x="0" dy="14">III|!:!!|IIII|||||||||||III!...... ....::.:!|II|II||IIIIIIII||||</tspan>
<tspan x="0" dy="14">!III|||IIII!:::..::..........         ... .............:::I▗▖III</tspan>
<tspan x="0" dy="14">..▗▖:.:..▗▖..........    .                 .    ... ▗▖ ....▟▙:::</tspan>
<tspan x="0" dy="14">. ▟▙.....▟▙       ▗▖           ▗▖        ▗▖         ▟▙    ▗██▖..</tspan>
<tspan x="0" dy="14"> ▗██▖   ▗██▖      ▟▙    ▗▖     ▟▙   ▗▖   ▟▙   ▗▖   ▗██▖   ▟██▙. </tspan>
<tspan x="0" dy="14"> ▟██▙   ▟██▙     ▗██▖   ▟▙    ▗██▖  ▟▙  ▗██▖  ▟▙   ▟██▙  ▗████▖ </tspan>
<tspan x="0" dy="14">███████████████▄▄████▄▄████▄▄▄████▄████▄███████████████████████▄</tspan>
<tspan x="0" dy="14">████████████████████████████████████████████████████████████████</tspan>
</text></g>
<g class="f" style="animation-delay:-0.3876s">
<text x="0" y="11" fill="#7ee787" xml:space="preserve">
<tspan x="0" dy="0">            .                    .       .    .  .     .        </tspan>
<tspan x="0" dy="14">                                                   .   +        </tspan>
<tspan x="0" dy="14">     *        .              .             *     .              </tspan>
<tspan x="0" dy="14">.   + .    .              .                    ..            .  </tspan>
<tspan x="0" dy="14">.                          .                       .           .</tspan>
<tspan x="0" dy="14">     ..                         .   ..                          </tspan>
<tspan x="0" dy="14">                                .. .....          .             </tspan>
<tspan x="0" dy="14">. ..        .     .             :. .::::.  .    ...          ...</tspan>
<tspan x="0" dy="14">: :.. .. .  .... ..  *          !:.:!!!!: .:   ...:    .     ...</tspan>
<tspan x="0" dy="14">: ::. .. .  :::. .:            .!!!!||||! :!   .::! .  :. .  :::</tspan>
<tspan x="0" dy="14">! !!:.:: :  !!::.::.     . .!IIII|||IIIII|!|.  :!!! :  !!.:  !!:</tspan>
<tspan x="0" dy="14">| |!:.!!.! .!!!!:!!:...:!|IIIII::...:::IIIIIIII|III|IIII|:!  |!!</tspan>
<tspan x="0" dy="14">III|!:!!|IIII|||||||||||III!...... ....::.:!IIIIIII|IIIIIIII||||</tspan>
<tspan x="0" dy="14">!III|||IIII|:::...:..........         .................:::I▗▖III</tspan>
<tspan x="0" dy="14">..▗▖:.::.▗▖..... ...                       .    ... ▗▖ ....▟▙:::</tspan>
<tspan x="0" dy="14">. ▟▙.... ▟▙       ▗▖           ▗▖        ▗▖         ▟▙    ▗██▖..</tspan>
<tspan x="0" dy="14"> ▗██▖   ▗██▖      ▟▙    ▗▖     ▟▙   ▗▖   ▟▙   ▗▖   ▗██▖   ▟██▙. </tspan>
<tspan x="0" dy="14"> ▟██▙   ▟██▙     ▗██▖   ▟▙    ▗██▖  ▟▙  ▗██▖  ▟▙   ▟██▙  ▗████▖ </tspan>
<tspan x="0" dy="14">███████████████▄▄████▄▄████▄▄▄████▄████▄███████████████████████▄</tspan>
<tspan x="0" dy="14">████████████████████████████████████████████████████████████████</tspan>
</text></g>
<g class="f" style="animation-delay:-0.3101s">
<text x="0" y="11" fill="#7ee787" xml:space="preserve">
<tspan x="0" dy="0">            .                    .       .    .  .              </tspan>
<tspan x="0" dy="14">                                                   .   +        </tspan>
<tspan x="0" dy="14">     *        .              .             *     .              </tspan>
<tspan x="0" dy="14">.   + .    .              .                    ..            .  </tspan>
<tspan x="0" dy="14">.                          .                       .           .</tspan>
<tspan x="0" dy="14">     ..                         .   ..                          </tspan>
<tspan x="0" dy="14">                                .. .....          .             </tspan>
<tspan x="0" dy="14">. ..        ..    .             :. .::::.  .    . .          ...</tspan>
<tspan x="0" dy="14">: ... .. .  ....  .  *          ::.:!!!!: .:   ...:     .    ...</tspan>
<tspan x="0" dy="14">: ::. .: :  :::. .:         .  .!!!!||||! :!   .::! .  .: .  :::</tspan>
<tspan x="0" dy="14">! !!:.:: :  !!::.::. .   . .!IIII|||IIIII|!|.  :!:! :  :! :  !!:</tspan>
<tspan x="0" dy="14">| |!!.:!.! .|!!!::!:..::!|IIIII::...:::IIIIIIII|III|III||:!. |!!</tspan>
<tspan x="0" dy="14">III|!:!||IIII|||||||||||III!...... .....:.:!IIIIIII|IIIIIIIII|||</tspan>
<tspan x="0" dy="14">!III|||IIII|:::...:..........         .................:::I▗▖III</tspan>
<tspan x="0" dy="14">..▗▖:.::.▗▖..... ...                       .    ... ▗▖ ....▟▙:::</tspan>
<tspan x="0" dy="14">. ▟▙.... ▟▙       ▗▖           ▗▖        ▗▖         ▟▙    ▗██▖..</tspan>
<tspan x="0" dy="14"> ▗██▖   ▗██▖      ▟▙    ▗▖     ▟▙   ▗▖   ▟▙   ▗▖   ▗██▖   ▟██▙  </tspan>
<tspan x="0" dy="14"> ▟██▙   ▟██▙     ▗██▖   ▟▙    ▗██▖  ▟▙  ▗██▖  ▟▙   ▟██▙  ▗████▖ </tspan>
<tspan x="0" dy="14">███████████████▄▄████▄▄████▄▄▄████▄████▄███████████████████████▄</tspan>
<tspan x="0" dy="14">████████████████████████████████████████████████████████████████</tspan>
</text></g>
<g class="f" style="animation-delay:-0.2326s">
<text x="0" y="11" fill="#7ee787" xml:space="preserve">
<tspan x="0" dy="0">            .                    .       .    .  .              </tspan>
<tspan x="0" dy="14">                                                   .   *        </tspan>
<tspan x="0" dy="14">     *        .              .             *     .              </tspan>
<tspan x="0" dy="14">.   * .    .              .                    ..            .  </tspan>
<tspan x="0" dy="14">.                          .                       .           .</tspan>
<tspan x="0" dy="14">     ..                         .   ..                          </tspan>
<tspan x="0" dy="14">                                ..  ....          .             </tspan>
<tspan x="0" dy="14">.  .     .  ..    .             :. .::::.  .    . .          ...</tspan>
<tspan x="0" dy="14">: ...  . .  ....  .  *          ::..!!!!: .:    ..:     .    ...</tspan>
<tspan x="0" dy="14">: ::. .: :  :::: .:.        .  .!!!!||||! :!.  .::! .   : .  :::</tspan>
<tspan x="0" dy="14">! :!:..: !  !!::..:. .   . .!IIII|||IIIII|!|.  :!:! .  .! :  !!:</tspan>
<tspan x="0" dy="14">| !!!::! ! .|!!!::!::.::!|IIIII::...:::IIIIIIII||II||II||:!. |!!</tspan>
<tspan x="0" dy="14">III|!:!||IIII|||||||||||III!......  ....:.:!IIIIIII|IIIIIIIII|||</tspan>
<tspan x="0" dy="14">!III|||IIII|:::...:..........         ..................::I▗▖III</tspan>
<tspan x="0" dy="14">..▗▖:..:.▗▖..... ...                       .    ... ▗▖ ....▟▙:::</tspan>
<tspan x="0" dy="14">. ▟▙.... ▟▙       ▗▖           ▗▖        ▗▖         ▟▙    ▗██▖..</tspan>
<tspan x="0" dy="14"> ▗██▖   ▗██▖      ▟▙    ▗▖     ▟▙   ▗▖   ▟▙   ▗▖   ▗██▖   ▟██▙  </tspan>
<tspan x="0" dy="14"> ▟██▙   ▟██▙     ▗██▖   ▟▙    ▗██▖  ▟▙  ▗██▖  ▟▙   ▟██▙  ▗████▖ </tspan>
<tspan x="0" dy="14">███████████████▄▄████▄▄████▄▄▄████▄████▄███████████████████████▄</tspan>
<tspan x="0" dy="14">████████████████████████████████████████████████████████████████</tspan>
</text></g>
<g class="f" style="animation-delay:-0.1550s">
<text x="0" y="11" fill="#7ee787" xml:space="preserve">
<tspan x="0" dy="0">          . .                    .       .    .  .              </tspan>
<tspan x="0" dy="14">                                                   .   *        </tspan>
<tspan x="0" dy="14">     *        .              .             *     .              </tspan>
<tspan x="0" dy="14">.   * .    .              .                    ..            .  </tspan>
<tspan x="0" dy="14">.                          .                       .           .</tspan>
<tspan x="0" dy="14">     ..                             ..                          </tspan>
<tspan x="0" dy="14">                                ..  ....          .             </tspan>
<tspan x="0" dy="14">.  .   . .   .    .             :. .::::.  .    . .          ...</tspan>
<tspan x="0" dy="14">: ...  . .  ....  .  *          ::..!!!!:  :    ..:     .    ...</tspan>
<tspan x="0" dy="14">: .:.. : :  :::: .:.        .  .!!!!||||! .!.  .::!     : .  :::</tspan>
<tspan x="0" dy="14">! :!:..: !  !!!:..:. .   . .!IIII||||IIIII!|:  :!:! .   ! :  !!:</tspan>
<tspan x="0" dy="14">| !!!::! ! .|!!!::!:::::!IIIIII::...:::IIIIIIII|||I||II||:!. |!!</tspan>
<tspan x="0" dy="14">III||::||IIII|||||||||||III!......  ....:.:!IIIIIIII|IIIIIIIII||</tspan>
<tspan x="0" dy="14">!III|||IIII|:::..............         ..................::I▗▖III</tspan>
<tspan x="0" dy="14">..▗▖:..:.▗▖..... ...                       ..   ... ▗▖  ...▟▙:::</tspan>
<tspan x="0" dy="14">. ▟▙.... ▟▙       ▗▖           ▗▖        ▗▖         ▟▙    ▗██▖..</tspan>
<tspan x="0" dy="14"> ▗██▖   ▗██▖      ▟▙    ▗▖     ▟▙   ▗▖   ▟▙   ▗▖   ▗██▖   ▟██▙  </tspan>
<tspan x="0" dy="14"> ▟██▙   ▟██▙     ▗██▖   ▟▙    ▗██▖  ▟▙  ▗██▖  ▟▙   ▟██▙  ▗████▖ </tspan>
<tspan x="0" dy="14">███████████████▄▄████▄▄████▄▄▄████▄████▄███████████████████████▄</tspan>
<tspan x="0" dy="14">████████████████████████████████████████████████████████████████</tspan>
</text></g>
<g class="f" style="animation-delay:-0.0775s">
<text x="0" y="11" fill="#7ee787" xml:space="preserve">
<tspan x="0" dy="0">          . .                    .       .    .  .         .    </tspan>
<tspan x="0" dy="14">                                                   .   *        </tspan>
<tspan x="0" dy="14">     *        .        .     .             *     .              </tspan>
<tspan x="0" dy="14">.   * .    .              .                    ..            .  </tspan>
<tspan x="0" dy="14">.                          .                       .           .</tspan>
<tspan x="0" dy="14">     ..                             ..                          </tspan>
<tspan x="0" dy="14">                                ..  ....          .             </tspan>
<tspan x="0" dy="14">.  .     .   .    .             ..  ::::.  .    . .          ...</tspan>
<tspan x="0" dy="14">.  ..  . .  ....  .  *      .   ::..!!!!:  :.   ..:     .    ...</tspan>
<tspan x="0" dy="14">: .:.. : :  ::::  :.        .  .!!!!!|||! .!:  .::!     : .  :::</tspan>
<tspan x="0" dy="14">! .!:..: !  :!!:..:. .     .!IIII||||IIIII!|!  .!:! .   ! :  !!:</tspan>
<tspan x="0" dy="14">| :!!:.! ! .!|!!!!!::::!!IIIIII::....::IIIIIIII||||||||||:!  |!!</tspan>
<tspan x="0" dy="14">III||!:|!|IIII||||||||||III!......  ....:.:|IIIIIIII|IIIIIIIII||</tspan>
<tspan x="0" dy="14">!IIII||IIII|:::..............         ..................::|▗▖III</tspan>
<tspan x="0" dy="14">..▗▖:..:.▗▖.....  ..                       ..   ... ▗▖  ...▟▙:::</tspan>
<tspan x="0" dy="14">. ▟▙.... ▟▙       ▗▖           ▗▖        ▗▖         ▟▙    ▗██▖..</tspan>
<tspan x="0" dy="14"> ▗██▖   ▗██▖      ▟▙    ▗▖     ▟▙   ▗▖   ▟▙   ▗▖   ▗██▖   ▟██▙  </tspan>
<tspan x="0" dy="14"> ▟██▙   ▟██▙     ▗██▖   ▟▙    ▗██▖  ▟▙  ▗██▖  ▟▙   ▟██▙  ▗████▖ </tspan>
<tspan x="0" dy="14">███████████████▄▄████▄▄████▄▄▄████▄████▄███████████████████████▄</tspan>
<tspan x="0" dy="14">████████████████████████████████████████████████████████████████</tspan>
</text></g>
</g>
</svg>
